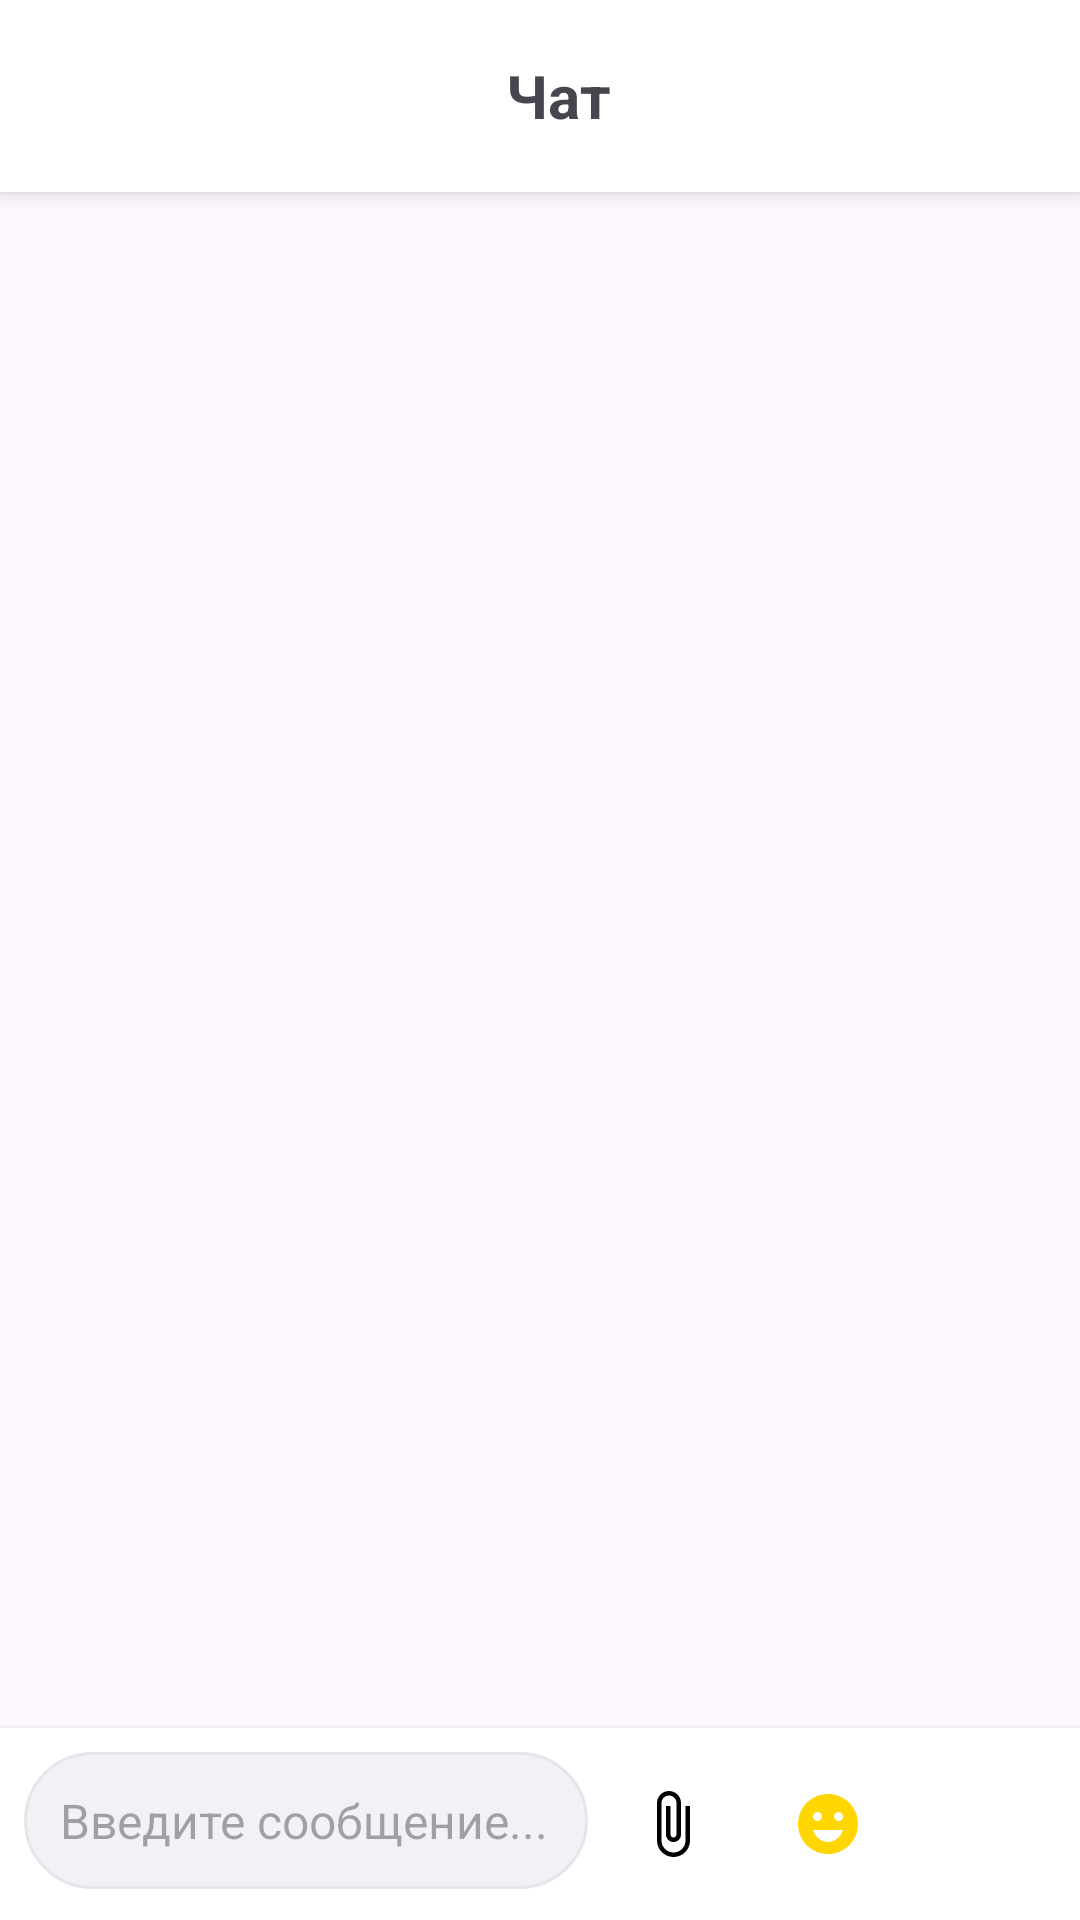

Layout XML and referenced resources for this Android screen:
<!-- AndroidManifest.xml: application theme Theme.ChatImsitApp -->
<!-- res/layout/activity_chat.xml -->
<?xml version="1.0" encoding="utf-8"?>
<RelativeLayout xmlns:android="http://schemas.android.com/apk/res/android"
    xmlns:tools="http://schemas.android.com/tools"
    xmlns:app="http://schemas.android.com/apk/res-auto"
    android:id="@+id/activity_chat"
    android:layout_width="match_parent"
    android:layout_height="match_parent"
    tools:context=".chats.ChatActivity">

    
    <LinearLayout
        android:id="@+id/topBar"
        android:layout_width="match_parent"
        android:layout_height="wrap_content"
        android:layout_alignParentTop="true"
        android:orientation="horizontal"
        android:background="@android:color/white"
        android:elevation="4dp"
        android:padding="8dp">

        <ImageButton
            android:id="@+id/backArr_btn"
            android:layout_width="48dp"
            android:layout_height="48dp"
            android:src="@drawable/ic_round_arrow_back"
            android:backgroundTint="@color/white" />

        
        <TextView
            android:layout_width="0dp"
            android:layout_height="wrap_content"
            android:layout_weight="1"
            android:text="Чат"
            android:textSize="20sp"
            android:textStyle="bold"
            android:gravity="center"
            android:layout_gravity="center"
            android:layout_marginEnd="48dp"
            android:paddingStart="12dp" />
    </LinearLayout>

    
    <ListView
        android:id="@+id/listOfMessages"
        android:layout_width="match_parent"
        android:layout_height="match_parent"
        android:layout_above="@+id/bottomLayout"
        android:layout_below="@+id/topBar"
        android:layout_alignParentTop="true"
        android:divider="@android:color/transparent"
        android:dividerHeight="8dp"
        android:stackFromBottom="true"
        android:transcriptMode="alwaysScroll" />

    
    <LinearLayout
        android:id="@+id/bottomLayout"
        android:layout_width="match_parent"
        android:layout_height="wrap_content"
        android:layout_alignParentBottom="true"
        android:orientation="horizontal"
        android:padding="8dp"
        android:background="@android:color/white"
        android:elevation="4dp">

        
        <EditText
            android:id="@+id/textField"
            android:layout_width="0dp"
            android:layout_height="wrap_content"
            android:layout_weight="1"
            android:hint="Введите сообщение..."
            android:textSize="16sp"
            android:inputType="textCapSentences|textMultiLine"
            android:imeOptions="actionSend"
            android:maxLines="3"
            android:padding="12dp"
            android:background="@drawable/message_et_shape"/>

        
        <ImageButton
            android:id="@+id/attachBtn"
            android:layout_width="48dp"
            android:layout_height="48dp"
            android:layout_marginStart="4dp"
            android:background="?selectableItemBackgroundBorderless"
            android:src="@drawable/ic_attach_file"
            android:contentDescription="Прикрепить файл" />

        
        <ImageButton
            android:id="@+id/emojiBtn"
            android:layout_width="48dp"
            android:layout_height="48dp"
            android:layout_marginStart="4dp"
            android:background="?selectableItemBackgroundBorderless"
            android:src="@drawable/ic_smile"
            android:contentDescription="Эмодзи" />

        
        <ImageButton
            android:id="@+id/submitBtn"
            android:layout_width="48dp"
            android:layout_height="48dp"
            android:layout_marginStart="4dp"
            android:background="?selectableItemBackgroundBorderless"
            android:src="@drawable/baseline_send_24"
            android:contentDescription="Отправить" />

    </LinearLayout>

</RelativeLayout>
<!-- resources referenced by this layout -->
<resources>
  <!-- drawable ic_attach_file (drawable) -->
  <vector xmlns:android="http://schemas.android.com/apk/res/android"
      android:width="24dp"
      android:height="24dp"
      android:viewportWidth="24"
      android:viewportHeight="24">
  
      <path
          android:fillColor="#FF000000"
          android:pathData="M16.5,6v11.5c0,2.21 -1.79,4 -4,4s-4,-1.79 -4,-4V5c0,-1.38 1.12,-2.5 2.5,-2.5s2.5,1.12 2.5,2.5v10.5c0,0.55 -0.45,1 -1,1s-1,-0.45 -1,-1V6H10v9.5c0,1.38 1.12,2.5 2.5,2.5s2.5,-1.12 2.5,-2.5V5c0,-2.21 -1.79,-4 -4,-4S7,2.79 7,5v12.5c0,3.04 2.46,5.5 5.5,5.5s5.5,-2.46 5.5,-5.5V6H16.5z"/>
  </vector>
  <!-- drawable ic_smile (drawable) -->
  <?xml version="1.0" encoding="utf-8"?>
  <vector xmlns:android="http://schemas.android.com/apk/res/android"
      android:width="24dp"
      android:height="24dp"
      android:viewportWidth="24"
      android:viewportHeight="24">
  
      <path
          android:fillColor="#FFD600"
          android:pathData="M12,2C6.48,2 2,6.48 2,12s4.48,10 10,10 10,-4.48 10,-10S17.52,2 12,2zM8.5,8c0.83,0 1.5,0.67 1.5,1.5S9.33,11 8.5,11 7,10.33 7,9.5 7.67,8 8.5,8zM12,18c-2.28,0 -4.22,-1.66 -5,-4h10c-0.78,2.34 -2.72,4 -5,4zM15.5,11c-0.83,0 -1.5,-0.67 -1.5,-1.5S14.67,8 15.5,8s1.5,0.67 1.5,1.5S16.33,11 15.5,11z"/>
  
  </vector>
  <!-- drawable message_et_shape (drawable) -->
  <?xml version="1.0" encoding="utf-8"?>
  <shape xmlns:android="http://schemas.android.com/apk/res/android"
      android:shape="rectangle">
  
      <corners android:radius="24dp"/>
      <solid android:color="#F0F2F5"/>
      <stroke android:width="1dp" android:color="#E4E6EB"/>
      <padding android:left="16dp" android:top="12dp"
          android:right="16dp" android:bottom="12dp"/>
  
  </shape>
  <style name="Theme.ChatImsitApp" parent="Base.Theme.ChatImsitApp" />
  <style name="Base.Theme.ChatImsitApp" parent="Theme.Material3.DayNight.NoActionBar">
          
          
      </style>
  <!-- not gathered from this repository: default colours our renderer supplied (Android Studio template values) -->
  <color name="white">#FFFFFFFF</color>
</resources>
